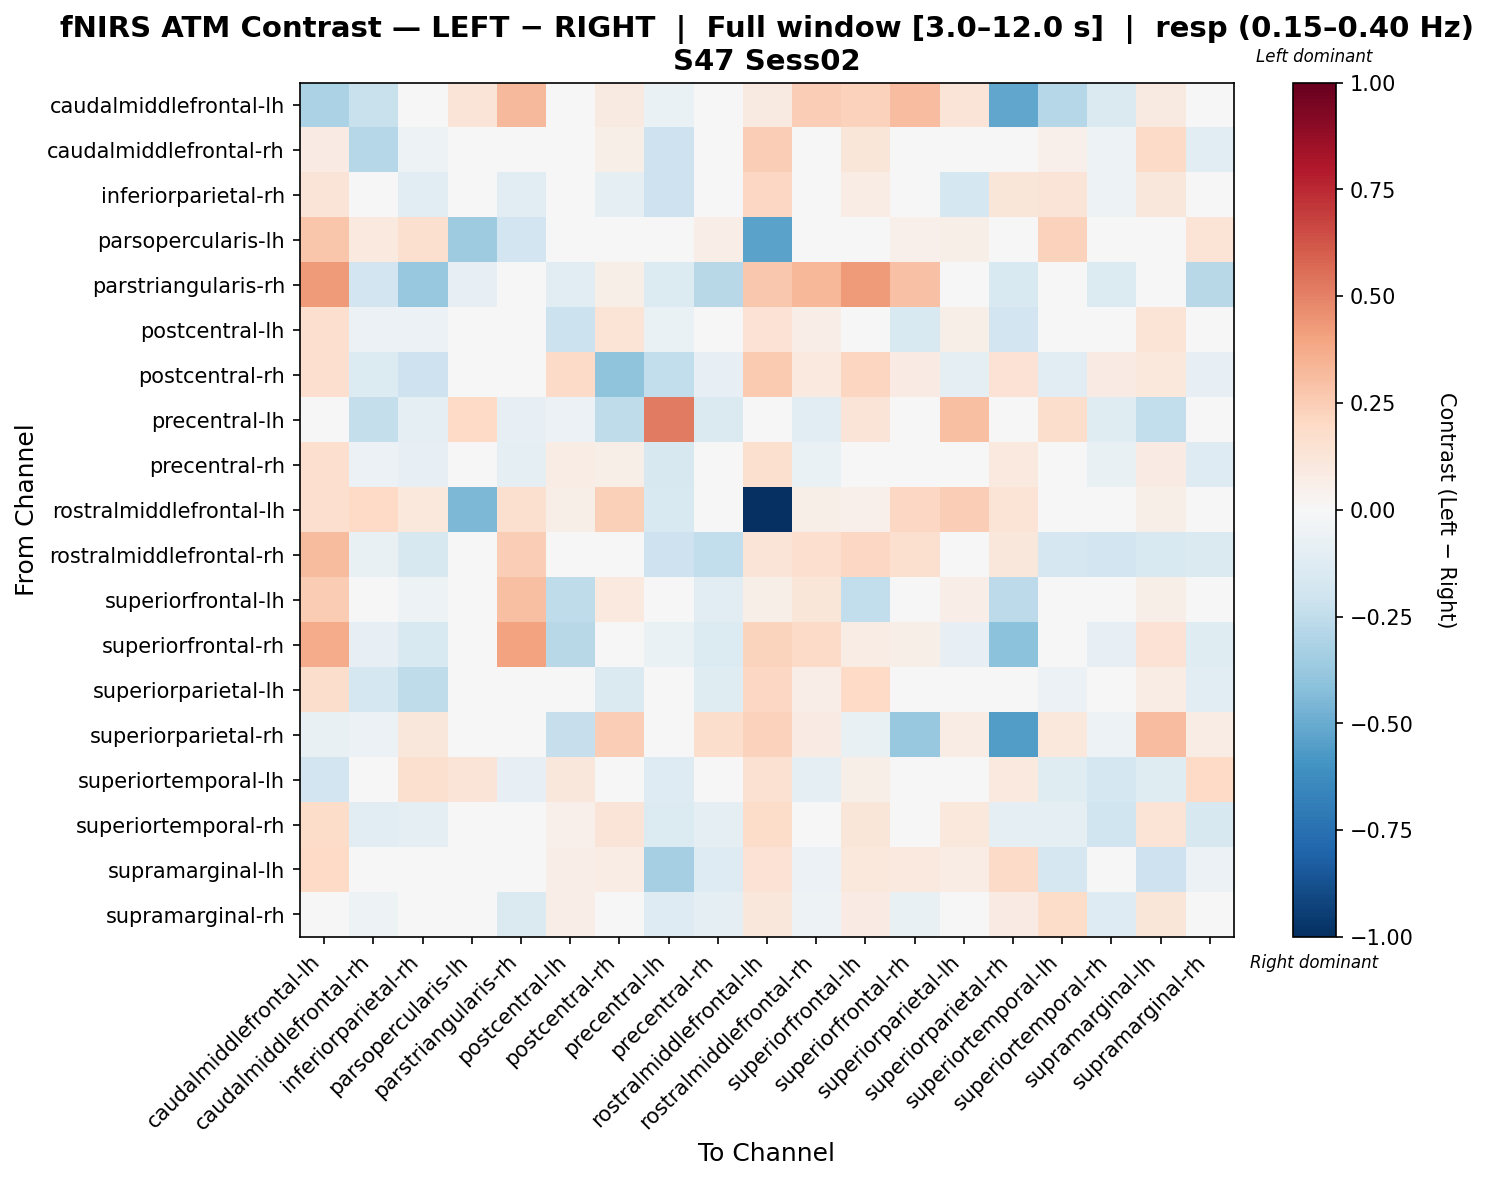

Data behind this chart, as committed beside it:
, caudalmiddlefrontal-lh, caudalmiddlefrontal-rh, inferiorparietal-rh, parsopercularis-lh, parstriangularis-rh, postcentral-lh, postcentral-rh, precentral-lh, precentral-rh, rostralmiddlefrontal-lh, rostralmiddlefrontal-rh, superiorfrontal-lh, superiorfrontal-rh, superiorparietal-lh, superiorparietal-rh, superiortemporal-lh, superiortemporal-rh, supramarginal-lh, supramarginal-rh
caudalmiddlefrontal-lh, -0.3198, -0.2261, -0.02484, 0.1314, 0.3218, -0.04568, 0.08945, -0.06541, 0.01741, 0.09034, 0.2456, 0.2301, 0.3087, 0.1314, -0.5185, -0.2818, -0.1443, 0.09271, -0.03244
caudalmiddlefrontal-rh, 0.08423, -0.2872, -0.05449, -0.005432, -0.01968, 0.03384, 0.05905, -0.2053, -0.01896, 0.2473, -0.007904, 0.1237, 0.04367, -0.04154, -0.04359, 0.05326, -0.05332, 0.1948, -0.1025
inferiorparietal-rh, 0.1272, -0.00814, -0.115, 0.04227, -0.1091, 0.02392, -0.09624, -0.2062, -0.01465, 0.2098, -0.04868, 0.07373, -0.01941, -0.173, 0.1243, 0.1315, -0.05251, 0.1143, -0.003891
parsopercularis-lh, 0.276, 0.09426, 0.1571, -0.3537, -0.191, 0.004348, -0.01296, -0.03054, 0.06722, -0.5336, 0.0008696, -0.0427, 0.05217, 0.06061, 0.04087, 0.2278, 0.004348, 0.04583, 0.133
parstriangularis-rh, 0.4259, -0.1898, -0.3762, -0.08093, 0.03466, -0.1128, 0.05566, -0.1397, -0.2778, 0.2709, 0.3321, 0.428, 0.2946, -0.02411, -0.1551, -0.03493, -0.1392, -0.03064, -0.2806
postcentral-lh, 0.1653, -0.05974, -0.06097, 0.003289, 0.02321, -0.217, 0.1404, -0.06752, -0.03281, 0.1456, 0.06821, -0.04543, -0.1503, 0.05493, -0.1893, 0.04386, 0.01532, 0.1375, 0.0255
postcentral-rh, 0.1707, -0.1354, -0.2038, -0.03067, 0.03079, 0.1914, -0.4023, -0.2459, -0.08097, 0.2651, 0.09603, 0.2137, 0.08367, -0.0917, 0.1434, -0.1071, 0.08303, 0.1056, -0.08553
precentral-lh, 0.00846, -0.2373, -0.09773, 0.1979, -0.0833, -0.05995, -0.2542, 0.5179, -0.1442, -0.0001969, -0.1079, 0.1321, 0.04006, 0.2983, -0.03238, 0.1745, -0.1174, -0.2455, 0.01101
precentral-rh, 0.1704, -0.05477, -0.08321, -0.01535, -0.09339, 0.07056, 0.05838, -0.16, -0.03877, 0.1601, -0.0662, 0.02037, 0.013, 0.04265, 0.09473, -0.001512, -0.07274, 0.08416, -0.1284
rostralmiddlefrontal-lh, 0.1701, 0.2026, 0.1038, -0.446, 0.1588, 0.05905, 0.2362, -0.1501, -0.03575, -1.0, 0.05952, 0.05285, 0.209, 0.2497, 0.1359, -0.03372, -0.03628, 0.05975, 0.004607
rostralmiddlefrontal-rh, 0.3158, -0.07315, -0.1582, -0.005914, 0.2495, -0.0178, 0.02445, -0.2073, -0.247, 0.1274, 0.1647, 0.2109, 0.1576, 0.002603, 0.112, -0.1687, -0.1878, -0.1535, -0.1456
superiorfrontal-lh, 0.2537, 0.006704, -0.05258, 0.02176, 0.3043, -0.2547, 0.09425, -0.0006356, -0.1055, 0.05527, 0.1223, -0.249, -0.0001646, 0.06862, -0.2633, -0.001631, -0.04973, 0.05546, -0.005029
superiorfrontal-rh, 0.374, -0.08308, -0.1505, 0.006521, 0.4013, -0.2809, -0.01072, -0.06584, -0.1362, 0.2197, 0.1919, 0.07112, 0.062, -0.08542, -0.4074, -0.04906, -0.08153, 0.1417, -0.1177
superiorparietal-lh, 0.1758, -0.1762, -0.2557, -0.01584, 0.03028, 0.02804, -0.1425, 0.04973, -0.119, 0.208, 0.0648, 0.2012, 0.0001569, 0.03719, 0.01507, -0.05671, -0.01457, 0.07651, -0.1063
superiorparietal-rh, -0.07182, -0.0616, 0.115, 0.00898, 0.0008557, -0.2343, 0.2472, 0.004504, 0.1728, 0.2281, 0.08412, -0.07483, -0.3764, 0.07644, -0.5559, 0.1082, -0.05402, 0.3048, 0.07788
superiortemporal-lh, -0.188, 0.02404, 0.1589, 0.1251, -0.08056, 0.1136, -0.04089, -0.1289, 0.0383, 0.1509, -0.09469, 0.05756, -0.01355, -0.00119, 0.09688, -0.1173, -0.1757, -0.1204, 0.1958
superiortemporal-rh, 0.1813, -0.1142, -0.101, -0.004694, 0.03123, 0.05142, 0.1328, -0.1355, -0.09687, 0.1843, 0.04427, 0.1246, 0.009363, 0.1027, -0.09187, -0.09885, -0.1957, 0.1388, -0.1619
supramarginal-lh, 0.199, 0.04421, -0.02527, -0.04083, 0.04624, 0.06481, 0.07232, -0.3325, -0.1256, 0.1424, -0.05932, 0.1016, 0.09625, 0.07042, 0.1942, -0.1703, -0.009402, -0.2097, -0.05848
supramarginal-rh, 0.04443, -0.05374, 0.01764, 0.03022, -0.1416, 0.06269, -2.408190818487733e-05, -0.1311, -0.09794, 0.113, -0.05399, 0.07963, -0.07481, -0.0119, 0.08413, 0.1814, -0.1296, 0.12, -0.03836
